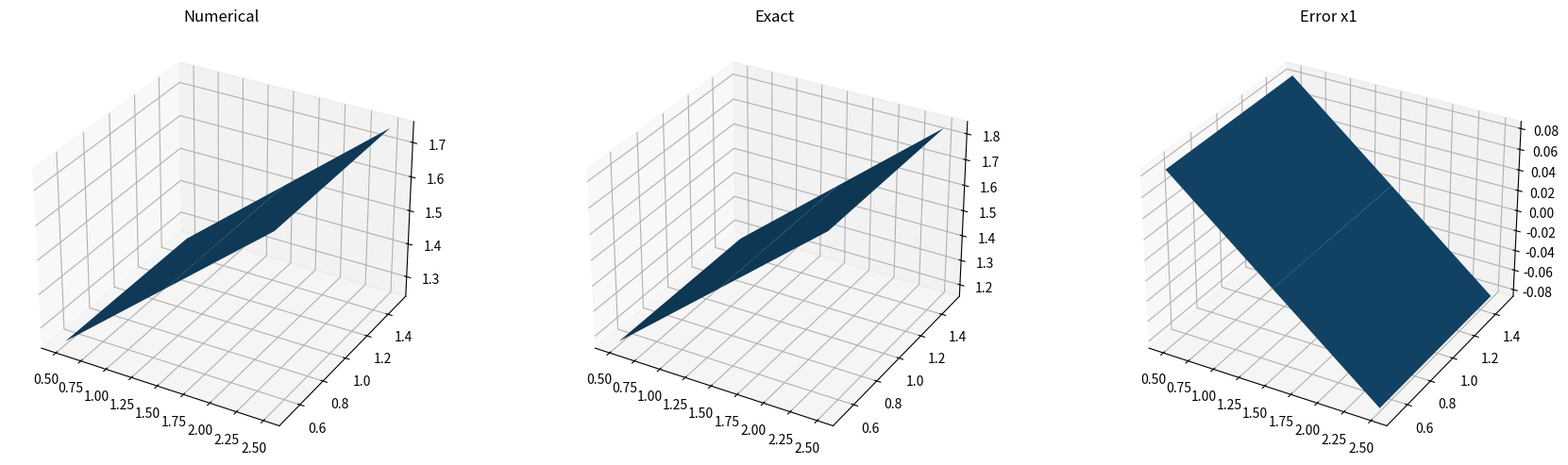

This figure's Python source:
import numpy as np
import scipy.sparse as sp
import matplotlib.pyplot as plt
from mpl_toolkits.mplot3d import Axes3D

def plot_solutions_3d(p_num, p_ex, Lx, Ly, scale_error=1.0):
    # --- ЖЁСТКО приводим к numpy ---
    if hasattr(p_num, "toarray"):
        p_num = p_num.toarray()
    p_num = np.asarray(p_num, dtype=float)

    if hasattr(p_ex, "toarray"):
        p_ex = p_ex.toarray()
    p_ex = np.asarray(p_ex, dtype=float)

    # Проверка формы
    if p_num.shape != p_ex.shape:
        raise ValueError(f"Shape mismatch: {p_num.shape} vs {p_ex.shape}")

    Nx, Ny = p_num.shape

    hx = Lx / Nx
    hy = Ly / Ny

    x = (np.arange(Nx) + 0.5) * hx
    y = (np.arange(Ny) + 0.5) * hy

    X, Y = np.meshgrid(x, y, indexing='ij')

    error = p_num - p_ex

    fig = plt.figure(figsize=(18, 5))

    # Численное
    ax1 = fig.add_subplot(131, projection='3d')
    ax1.plot_surface(X, Y, p_num)
    ax1.set_title("Numerical")

    # Точное
    ax2 = fig.add_subplot(132, projection='3d')
    ax2.plot_surface(X, Y, p_ex)
    ax2.set_title("Exact")

    # Ошибка
    ax3 = fig.add_subplot(133, projection='3d')
    ax3.plot_surface(X, Y, scale_error * error)
    ax3.set_title(f"Error x{scale_error}")

    plt.tight_layout()
    plt.show()
def idx(i, j, Nx):
    """
    Нумерация неизвестных p[i,j] в один индекс:
    k = i + j*Nx
    i = 0..Nx-1, j = 0..Ny-1
    """
    return i + j * Nx


def build_system(Nx, Ny, Lx, Ly, P_in, P_out):
    """
    Строит систему A p = b для задачи

        Δ p = 0

    на прямоугольнике [0, Lx] x [0, Ly] со следующими условиями:
        p(0, y)   = P_in
        p(Lx, y)  = P_out
        ∂p/∂y = 0 на y=0 и y=Ly

    Неизвестные p[i,j] расположены в центрах ячеек.
    Схема ровно соответствует твоей записи:
        ( (p_{i+1,j}-p_{i,j})/hx - (p_{i,j}-p_{i-1,j})/hx ) / hx
      + ( (p_{i,j+1}-p_{i,j})/hy - (p_{i,j}-p_{i,j-1})/hy ) / hy
    """
    hx = Lx / Nx
    hy = Ly / Ny

    ax = 1.0 / hx**2
    ay = 1.0 / hy**2

    N = Nx * Ny
    A = sp.lil_matrix((N, N), dtype=float)
    b = np.zeros(N, dtype=float)

    for j in range(Ny):
        for i in range(Nx):
            k = idx(i, j, Nx)

            # -------------------
            # x-направление
            # -------------------
            if Nx == 1:
                # Если одна колонка, то слева и справа одновременно границы
                # Δ_x p = (P_out - 2 p + P_in)/hx^2
                A[k, k] += -2.0 * ax
                b[k] += -ax * (P_in + P_out)

            elif i == 0:
                # Левая граница:
                # (p_{1,j} - 2 p_{0,j} + P_in) / hx^2
                A[k, k] += -2.0 * ax
                A[k, idx(i + 1, j, Nx)] += ax
                b[k] += -ax * P_in

            elif i == Nx - 1:
                # Правая граница:
                # (P_out - 2 p_{Nx-1,j} + p_{Nx-2,j}) / hx^2
                A[k, k] += -2.0 * ax
                A[k, idx(i - 1, j, Nx)] += ax
                b[k] += -ax * P_out

            else:
                # Внутренняя точка
                A[k, k] += -2.0 * ax
                A[k, idx(i - 1, j, Nx)] += ax
                A[k, idx(i + 1, j, Nx)] += ax

            # -------------------
            # y-направление
            # -------------------
            if Ny == 1:
                # Одна строка по y: вклад по y отсутствует
                pass

            elif j == 0:
                # Нижняя граница: ∂p/∂y = 0
                # (p_{i,1} - p_{i,0}) / hy^2
                A[k, k] += -1.0 * ay
                A[k, idx(i, j + 1, Nx)] += ay

            elif j == Ny - 1:
                # Верхняя граница: ∂p/∂y = 0
                # (p_{i,Ny-2} - p_{i,Ny-1}) / hy^2
                A[k, k] += -1.0 * ay
                A[k, idx(i, j - 1, Nx)] += ay

            else:
                # Внутренняя точка
                A[k, k] += -2.0 * ay
                A[k, idx(i, j - 1, Nx)] += ay
                A[k, idx(i, j + 1, Nx)] += ay

    return A.tocsr(), b, hx, hy


def discrete_exact_solution(Nx, Ny, P_in, P_out):
    """
    Точное решение именно ДИСКРЕТНОЙ задачи для этой постановки.

    Для каждой строки по y решение одинаковое:
        p_i = ((Nx - i) * P_in + (i + 1) * P_out) / (Nx + 1)

    Это удовлетворяет A p = b для собранной выше схемы.
    """
    x_vals = np.array([
        ((Nx - i) * P_in + (i + 1) * P_out) / (Nx + 1)
        for i in range(Nx)
    ], dtype=float)
    p = np.repeat(x_vals[:, None], Ny, axis=1)
    return p


def continuous_exact_solution(Nx, Ny, Lx, Ly, P_in, P_out):
    """
    Точное решение непрерывной задачи:
        p(x, y) = P_in + (P_out - P_in) * x / Lx
    на центрах ячеек.
    """
    hx = Lx / Nx
    x = (np.arange(Nx) + 0.5) * hx
    p = P_in + (P_out - P_in) * (x[:, None] / Lx)
    p = np.repeat(p, Ny, axis=1)
    return p


def residual_norm(A, p):
    """
    Норма невязки ||A p - b||_∞ и ||A p - b||_2,
    если b уже известен снаружи.
    """
    raise NotImplementedError("Use residual_norm_with_rhs(A, p, b)")


def residual_norm_with_rhs(A, p, b):
    r = A @ p.reshape(-1, order="F") - b
    return np.max(np.abs(r)), np.sqrt(np.mean(r**2))


def error_norms(p_num, p_ex):
    err = p_num - p_ex
    max_err = np.max(np.abs(err))
    l2_err = np.sqrt(np.mean(err**2))
    rel_l2_err = l2_err / max(1e-14, np.sqrt(np.mean(p_ex**2)))
    return max_err, l2_err, rel_l2_err


def run_case(Nx, Ny, Lx, Ly, P_in, P_out, print_matrix=False):
    A, b, hx, hy = build_system(Nx, Ny, Lx, Ly, P_in, P_out)

    # Дискретно-точное решение для этой постановки
    p_num = discrete_exact_solution(Nx, Ny, P_in, P_out)

    # Непрерывное точное решение (линейная функция)
    p_ex = continuous_exact_solution(Nx, Ny, Lx, Ly, P_in, P_out)

    # Невязка именно для собранной матрицы
    res_inf, res_rms = residual_norm_with_rhs(A, p_num, b)

    # Ошибка относительно непрерывного решения
    max_err, l2_err, rel_l2_err = error_norms(p_num, p_ex)

    print(f"\nСетка {Nx}x{Ny}")
    print(f"hx = {hx:.6e}, hy = {hy:.6e}")
    #print(f"residual inf-norm = {res_inf:.6e}")
    #print(f"residual rms      = {res_rms:.6e}")
    print(f"max error         = {max_err:.6e}")
    #print(f"L2 error          = {l2_err:.6e}")
    #print(f"relative L2       = {rel_l2_err:.6e}")

    if print_matrix:
        np.set_printoptions(precision=3, suppress=True)
        print("\nA =")
        print(A.toarray())
        print("\nb =")
        print(b)
        print("\nDiscrete exact solution p_num =")
        print(p_num)
        print("\nContinuous exact solution p_ex =")
        print(p_ex)

    return A, b, p_num, p_ex


if __name__ == "__main__":
    Lx = 3.0
    Ly = 2.0
    P_in = 1.0
    P_out = 2.0

    # Маленькая сетка: здесь удобно сверять матрицу вручную
    A, b,p_num, p_ex = run_case(3, 2, Lx, Ly, P_in, P_out,print_matrix=True)
    plot_solutions_3d(p_num, p_ex, Lx, Ly, scale_error=1)
    # Проверка на другой ориентации
    run_case(2, 3, Lx, Ly, P_in, P_out, print_matrix=False)

    # Более крупные сетки
    for Nx, Ny in [(30, 20), (300, 200)]:
        run_case(Nx, Ny, Lx, Ly, P_in, P_out, print_matrix=False)
